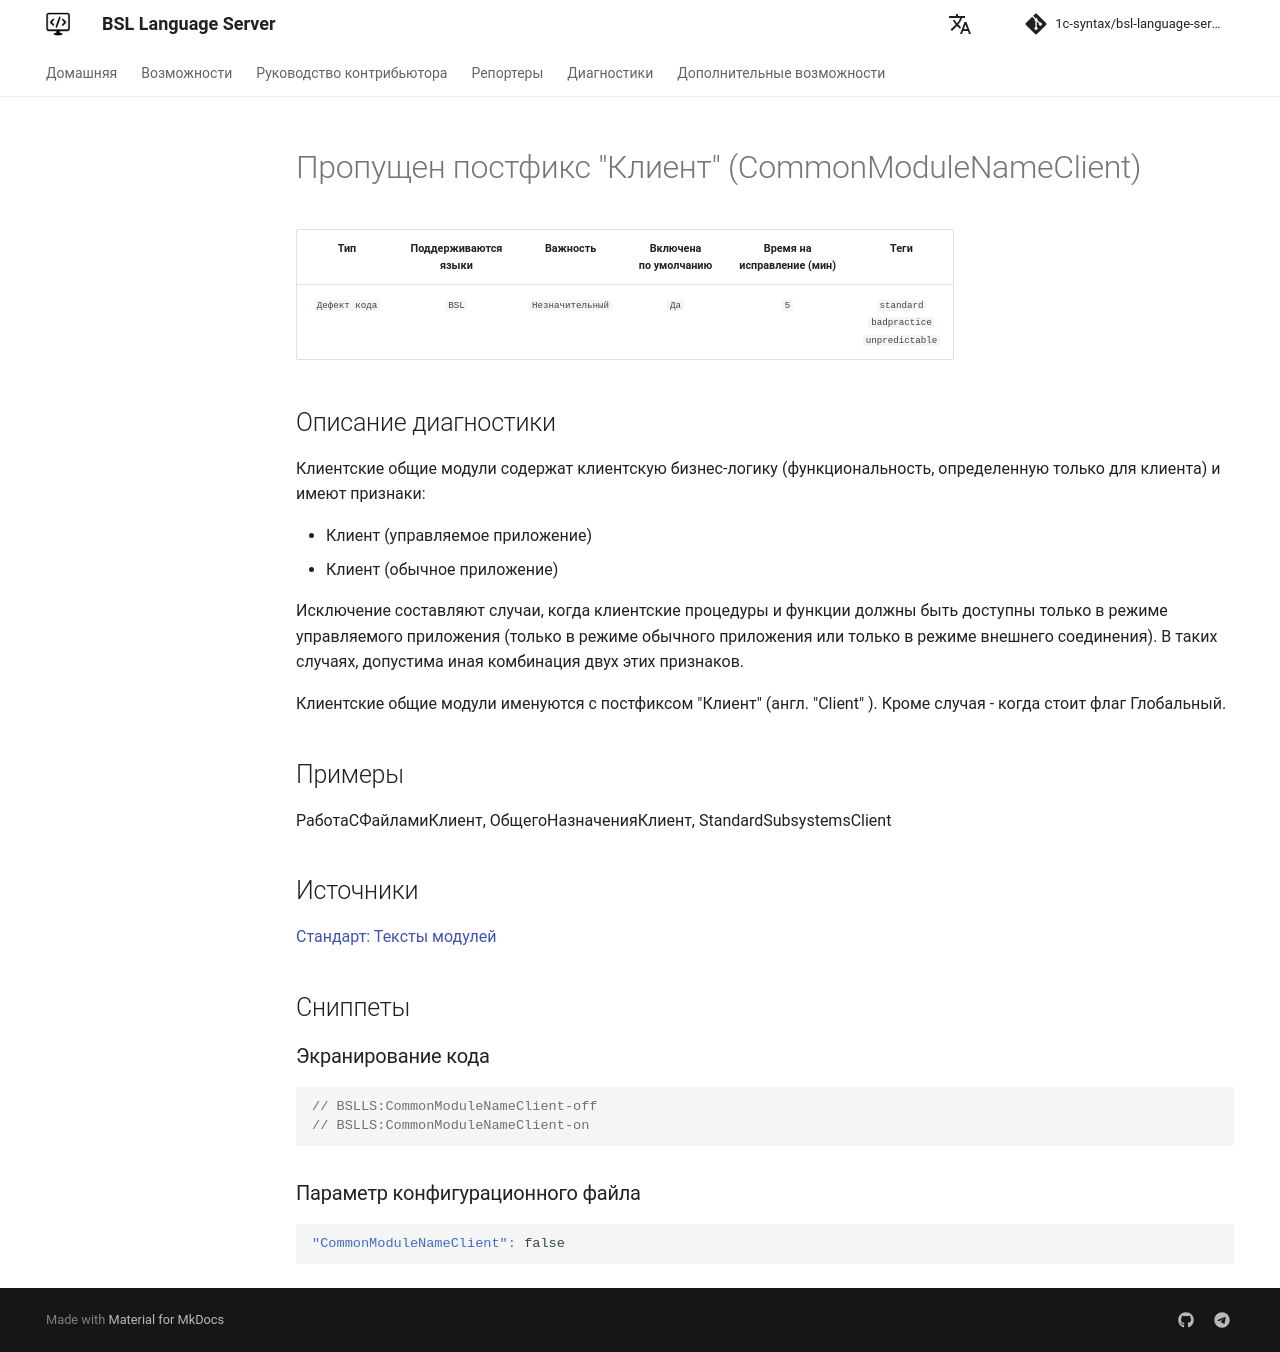

repository: 1c-syntax/bsl-language-server · page: diagnostics/CommonModuleNameClient/index.html · generator: mkdocs

# Пропущен постфикс "Клиент" (CommonModuleNameClient)

<!-- Блоки выше заполняются автоматически, не трогать -->
## Описание диагностики
<!-- Описание диагностики заполняется вручную. Необходимо понятным языком описать смысл и схему работу -->

Клиентские общие модули содержат клиентскую бизнес-логику (функциональность, определенную только для клиента)
 и имеют признаки:

* Клиент (управляемое приложение)
* Клиент (обычное приложение)

Исключение составляют случаи, когда клиентские процедуры и функции должны быть доступны только в режиме управляемого 
приложения (только в режиме обычного приложения или только в режиме внешнего соединения). 
В таких случаях, допустима иная комбинация двух этих признаков.

Клиентские общие модули именуются с постфиксом "Клиент" (англ. "Client" ). Кроме случая - когда стоит флаг Глобальный.

## Примеры
<!-- В данном разделе приводятся примеры, на которые диагностика срабатывает, а также можно привести пример, как можно исправить ситуацию -->

РаботаСФайламиКлиент, ОбщегоНазначенияКлиент, StandardSubsystemsClient

## Источники
<!-- Необходимо указывать ссылки на все источники, из которых почерпнута информация для создания диагностики -->


[Стандарт: Тексты модулей](https://its.1c.ru/db/v8std#content:469:hdoc:2.3)
